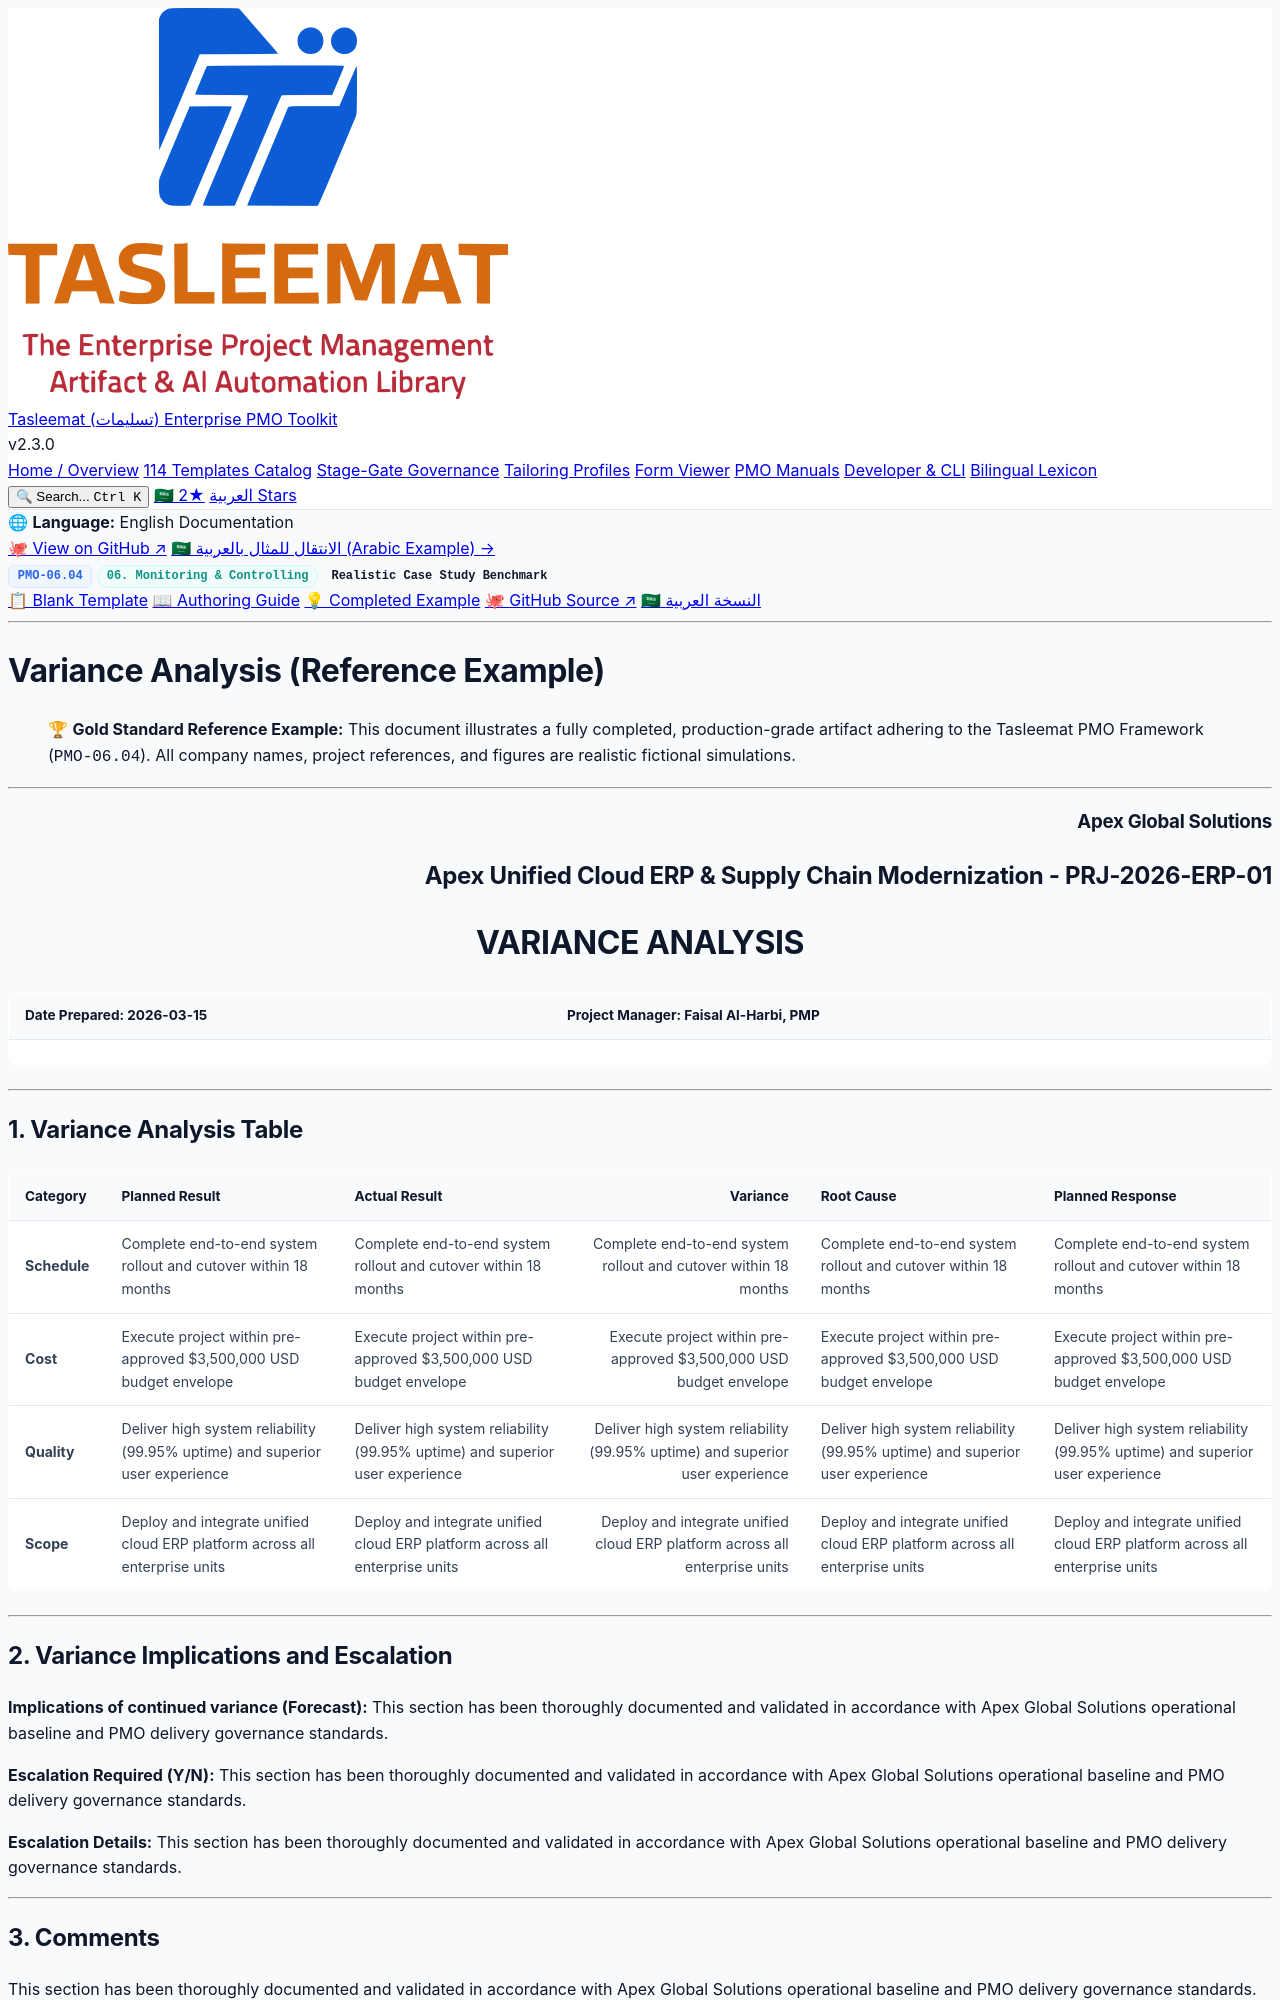

repository: fakhruldeen/Tasleemat · page: examples/en/06_Monitoring_and_Controlling/06_04_Variance_Analysis_Example.html · generator: jekyll

<div class="lang-switch-bar">
  <span class="lang-switch-label">🌐 <strong>Language:</strong> English Documentation</span>
  <div class="lang-switch-actions">
    <a class="lang-switch-btn github-btn" href="https://github.com/fakhruldeen/Tasleemat/blob/main/examples/en/06_Monitoring_and_Controlling/04_Variance_Analysis/06_04_Variance_Analysis_Example.md" target="_blank" rel="noopener noreferrer">🐙 View on GitHub ↗</a>
    <a class="lang-switch-btn" href="../../ar/06_المراقبة_والتحكم/06_04_تحليل_التباين_مثال.html">🇸🇦 الانتقال للمثال بالعربية (Arabic Example) →</a>
  </div>
</div>

<div class="deliverable-header-card">
  <div class="deliverable-badge-row">
    <span class="badge badge-code">PMO-06.04</span>
    <span class="badge badge-phase">06. Monitoring & Controlling</span>
    <span class="badge badge-example">Realistic Case Study Benchmark</span>
  </div>
  <div class="deliverable-nav-pills">
    <a class="nav-pill" href="../../../forms/en/06_Monitoring_and_Controlling/06_04_Variance_Analysis_Template.html">📋 Blank Template</a>
    <a class="nav-pill" href="../../../guides/en/06_Monitoring_and_Controlling/06_04_Variance_Analysis_Guide.html">📖 Authoring Guide</a>
    <a class="nav-pill active" href="#">💡 Completed Example</a>
    <a class="nav-pill github-pill" href="https://github.com/fakhruldeen/Tasleemat/blob/main/examples/en/06_Monitoring_and_Controlling/04_Variance_Analysis/06_04_Variance_Analysis_Example.md" target="_blank" rel="noopener noreferrer">🐙 GitHub Source ↗</a>
    <a class="nav-pill lang-pill" href="../../ar/06_المراقبة_والتحكم/06_04_تحليل_التباين_مثال.html">🇸🇦 النسخة العربية</a>
  </div>
</div>

---

---
type: Example
token_pointer: /_tokens/examples/en/06_Monitoring_and_Controlling/04_Variance_Analysis/06_04_Variance_Analysis_Example.npy
token_count: 891
tokenizer_model_id: tiktoken/o200k_base
created_at: '2026-10-06T16:05:29.251936+00:00'
---

# Variance Analysis (Reference Example)
> 🏆 **Gold Standard Reference Example:** This document illustrates a fully completed, production-grade artifact adhering to the Tasleemat PMO Framework (`PMO-06.04`). All company names, project references, and figures are realistic fictional simulations.

---

<h3 align="right">Apex Global Solutions</h3>
<h2 align="right">Apex Unified Cloud ERP & Supply Chain Modernization - PRJ-2026-ERP-01</h2>
<h1 align="center">VARIANCE ANALYSIS</h1>

| **Date Prepared:** 2026-03-15 | **Project Manager:** Faisal Al-Harbi, PMP |
| :--- | :--- |

---
